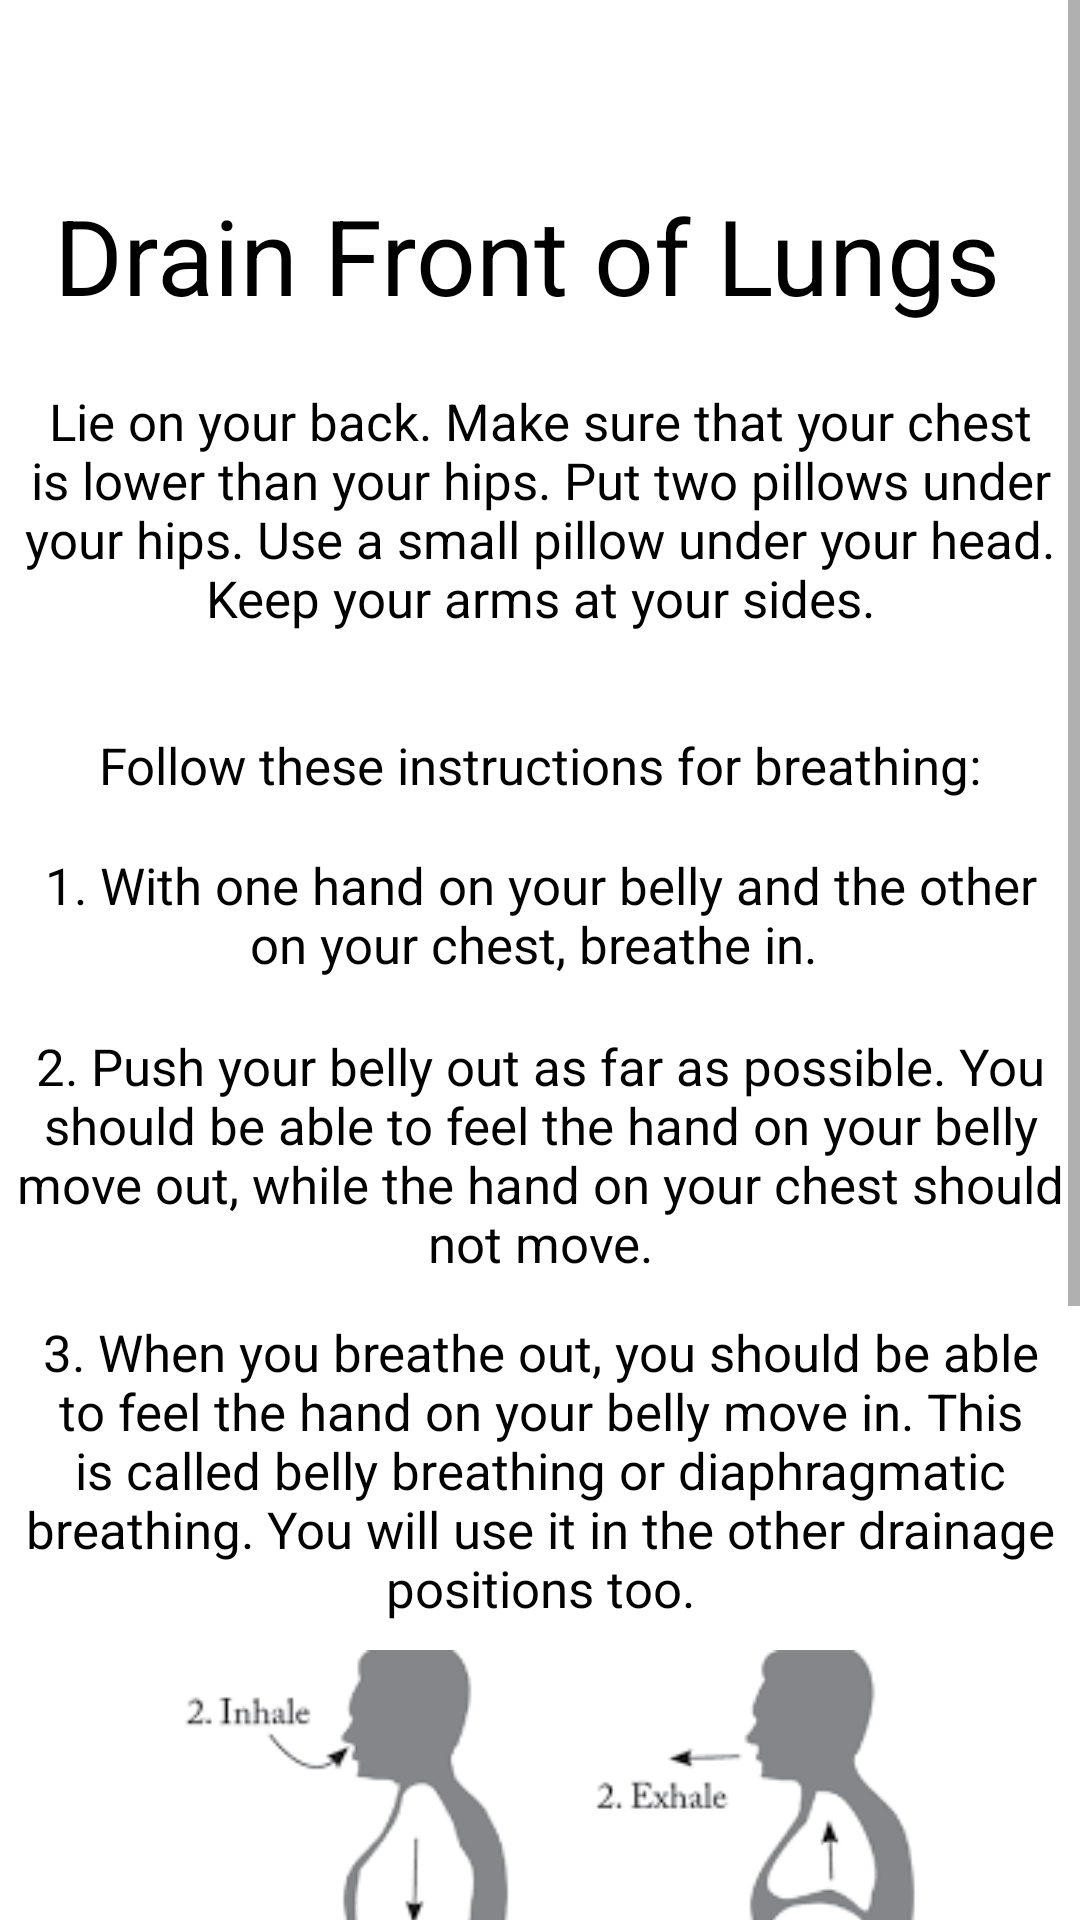

This screen was rendered from an Android layout file. Write that file and the resources it references.
<!-- AndroidManifest.xml: application theme Theme.BTHomePage -->
<!-- res/layout/activity_front_lungs.xml -->
<?xml version="1.0" encoding="utf-8"?>
<ScrollView xmlns:android="http://schemas.android.com/apk/res/android"
    android:layout_width="match_parent"
    android:layout_height="match_parent"
    xmlns:app="http://schemas.android.com/apk/res-auto"
    xmlns:tools="http://schemas.android.com/tools">

    <LinearLayout
        android:layout_width="match_parent"
        android:layout_height="wrap_content"
        android:background="#FFFFFF"
        android:gravity="center"
        android:orientation="vertical"
        tools:context=".FrontLungs">

        <TextView
            android:id="@+id/textView"
            android:layout_width="370dp"
            android:layout_height="70dp"
            android:layout_marginTop="50dp"
            android:gravity="center"
            android:text="Drain Front of Lungs "
            android:textColor="#000000"
            android:textSize="35sp" />

        <TextView
            android:id="@+id/textView3"
            android:layout_width="350dp"
            android:layout_height="100dp"
            android:gravity="center"
            android:textSize = "17sp"
            android:text="Lie on your back. Make sure that your chest is lower than your hips. Put two pillows under your hips. Use a small pillow under your head. Keep your arms at your sides."
            android:textColor="#000000" />

        <TextView
            android:id="@+id/textView11"
            android:layout_width="350dp"
            android:layout_height="30dp"
            android:gravity="center"
            android:textSize = "17sp"
            android:text="Follow these instructions for breathing:"
            android:textColor="#020202"
            android:layout_marginTop="20dp"/>

        <TextView
            android:id="@+id/textView14"
            android:layout_width="350dp"
            android:layout_height="50dp"
            android:gravity="center"
            android:textSize = "17sp"
            android:text="1. With one hand on your belly and the other on your chest, breathe in. "
            android:textColor="#020202"
            android:layout_marginTop="10dp"/>

        <TextView
            android:id="@+id/textView12"
            android:layout_width="350dp"
            android:layout_height="90dp"
            android:gravity="center"
            android:textSize = "17sp"
            android:text="2. Push your belly out as far as possible. You should be able to feel the hand on your belly move out, while the hand on your chest should not move."
            android:textColor="#020202"
            android:layout_marginTop="10dp"/>

        <TextView
            android:id="@+id/textView13"
            android:layout_width="350dp"
            android:layout_height="120dp"
            android:gravity="center"
            android:textSize = "17sp"
            android:text="3. When you breathe out, you should be able to feel the hand on your belly move in. This is called belly breathing or diaphragmatic breathing. You will use it in the other drainage positions too."
            android:textColor="#020202" />


        <ImageView
            android:id="@+id/imageView14"
            android:layout_width="350dp"
            android:layout_height="160dp"
            android:gravity="center"
            app:srcCompat="@drawable/bellybreathing" />


        <TextView
            android:id="@+id/textView23"
            android:layout_width="350dp"
            android:layout_height="65dp"
            android:layout_marginTop="10dp"
            android:gravity="center"
            android:text="You finished! Return to Exercises to complete more trainings and don't forget to log your progress!"
            android:textColor="#000000"
            android:textSize="17sp" />

        <Button
            android:id="@+id/button1"
            android:layout_width="wrap_content"
            android:layout_height="wrap_content"
            android:layout_marginTop="20dp"
            android:onClick="sendMessagesProgress"
            android:text="Record Progress"
            android:textColor="#000000"
            app:backgroundTint="#0099FF" />

        <Button
            android:id="@+id/button2"
            android:layout_width="wrap_content"
            android:layout_height="wrap_content"
            android:layout_marginTop="20dp"
            android:layout_marginBottom="20dp"
            android:onClick="sendMessagesBackDrainPos"
            android:text="Finish"
            android:textColor="#000000"
            app:backgroundTint="#0099FF" />

    </LinearLayout>
</ScrollView>
<!-- resources referenced by this layout -->
<resources>
  <!-- drawable bellybreathing: png bitmap (drawable, 5501 bytes) -->
  <style name="Theme.BTHomePage" parent="Theme.MaterialComponents.DayNight.DarkActionBar">
          
          <item name="colorPrimary">#0099FF</item>
          <item name="colorPrimaryVariant">#0099FF</item>
          <item name="colorOnPrimary">@color/black</item>
          
          <item name="colorSecondary">#0099FF</item>
          <item name="colorSecondaryVariant">#0099FF</item>
          <item name="colorOnSecondary">@color/black</item>
          
          <item name="android:statusBarColor" tools:targetApi="l">?attr/colorPrimaryVariant</item>
          
      </style>
  <!-- not gathered from this repository: default colours our renderer supplied (Android Studio template values) -->
  <color name="black">#FF000000</color>
</resources>
